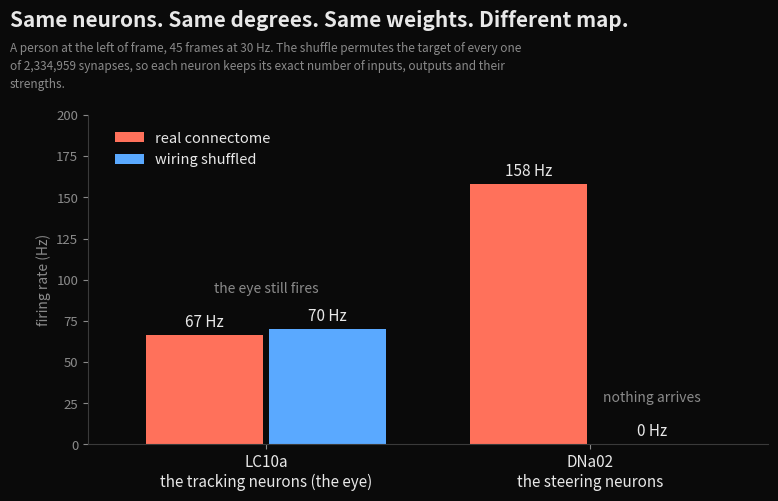

Write the Python code that produced this figure. (Note: this script raises an exception after producing the figure.)
"""
make_figures.py -- the three figures for the Devpost gallery and the poster, from measured numbers.

    python scripts/make_figures.py [--out devpost]

1. control.png   the wiring-shuffle control: the eye is untouched, the steering neurons go silent.
2. graded.png    deleting LC10a a quarter at a time: a population degrades, it does not switch off.
3. lesions.png   every lesion against the intact circuit, as turn-toward fraction.
Every panel carries its own protocol line, so a figure cannot be quoted without its provenance.
"""
from __future__ import annotations

import argparse
import textwrap

import matplotlib
matplotlib.use("Agg")
import matplotlib.pyplot as plt

BG, FG, DIM, CORAL, BLUE, GREY = "#0a0a0a", "#e8e8e8", "#8a8a8a", "#FF715B", "#5aa9ff", "#3a3a3a"


def frame(title, sub, figsize=(8.2, 5.4), left=0.13):
    fig, ax = plt.subplots(figsize=figsize, facecolor=BG)
    ax.set_facecolor(BG)
    wrapped = "\n".join(textwrap.wrap(sub, 96))
    fig.subplots_adjust(top=0.84 - 0.03 * (wrapped.count("\n") + 1), left=left, right=0.96, bottom=0.14)
    fig.text(0.035, 0.945, title, color=FG, fontsize=15, fontweight="bold", va="top")
    fig.text(0.035, 0.885, wrapped, color=DIM, fontsize=8.5, va="top", linespacing=1.5)
    for s in ("top", "right"):
        ax.spines[s].set_visible(False)
    for s in ("left", "bottom"):
        ax.spines[s].set_color(GREY)
    ax.tick_params(colors=DIM, labelsize=9.5)
    ax.yaxis.label.set_color(DIM)
    ax.xaxis.label.set_color(DIM)
    return fig, ax


def fig_control(out):
    fig, ax = frame("Same neurons. Same degrees. Same weights. Different map.",
                    "A person at the left of frame, 45 frames at 30 Hz. The shuffle permutes the target of every one of "
                    "2,334,959 synapses, so each neuron keeps its exact number of inputs, outputs and their strengths.")
    real, shuf = [66.6, 158.4], [69.9, 0.0]
    for i, (r, s) in enumerate(zip(real, shuf)):
        ax.bar(i - 0.19, r, 0.36, color=CORAL, label="real connectome" if i == 0 else None)
        ax.bar(i + 0.19, s, 0.36, color=BLUE, label="wiring shuffled" if i == 0 else None)
        ax.text(i - 0.19, r + 5, f"{r:.0f} Hz", ha="center", color=FG, fontsize=11)
        ax.text(i + 0.19, s + 5, f"{s:.0f} Hz", ha="center", color=FG, fontsize=11)
    ax.set_xticks([0, 1])
    ax.set_xticklabels(["LC10a\nthe tracking neurons (the eye)", "DNa02\nthe steering neurons"], color=FG, fontsize=11)
    ax.set_ylabel("firing rate (Hz)"); ax.set_ylim(0, 200); ax.set_xlim(-0.55, 1.55)
    ax.text(0, 92, "the eye still fires", ha="center", color=DIM, fontsize=10)
    ax.text(1.19, 26, "nothing arrives", ha="center", color=DIM, fontsize=10)
    leg = ax.legend(frameon=False, loc="upper left", fontsize=10.5, bbox_to_anchor=(0.02, 0.99))
    for t in leg.get_texts():
        t.set_color(FG)
    fig.savefig(f"{out}/control.png", dpi=200, facecolor=BG); plt.close(fig)


def fig_graded(out):
    fig, ax = frame("A population, not a switch.",
                    "LC10a deleted a quarter at a time in the running robot, 275 cells in total. Restoring them returns "
                    "158.4 Hz and a full turn, exactly.")
    pct, rate, turn = [0, 25, 50, 75, 100], [158.4, 137.5, 83.4, 40.3, 0.0], [1.00, 1.00, 1.00, 0.81, 0.00]
    l1, = ax.plot(pct, rate, "-o", color=CORAL, lw=2.5, ms=8, label="DNa02 steering drive (Hz)")
    for i, (px, r) in enumerate(zip(pct, rate)):
        below = i < 2                                    # keep the first labels clear of the dashed line above
        ax.text(px, r + (-13 if below else 9), f"{r:.0f}", ha="center",
                va="top" if below else "bottom", color=FG, fontsize=10.5)
    ax.set_xlabel("LC10a neurons deleted (%)"); ax.set_ylabel("DNa02 firing rate (Hz)", color=CORAL)
    ax.set_xticks(pct); ax.set_ylim(0, 195); ax.set_xlim(-6, 106)
    ax2 = ax.twinx()
    l2, = ax2.plot(pct, turn, "--s", color=BLUE, lw=2, ms=7, label="turn command sent to the wheels")
    ax2.set_ylim(0, 1.22); ax2.set_ylabel("turn command", color=BLUE)
    ax2.tick_params(colors=DIM, labelsize=9.5)
    for sp in ("top", "left"):
        ax2.spines[sp].set_visible(False)
    ax2.spines["right"].set_color(GREY)
    ax.text(3, 30, "half the population still turns\nthe robot at full command", color=DIM, fontsize=10, linespacing=1.6)
    leg = ax.legend(handles=[l1, l2], frameon=False, fontsize=10.5, loc="lower left", bbox_to_anchor=(0.01, 0.32))
    for t in leg.get_texts():
        t.set_color(FG)
    fig.savefig(f"{out}/graded.png", dpi=200, facecolor=BG); plt.close(fig)


def fig_lesions(out):
    fig, ax = frame("Break it in named, predictable ways.",
                    "256 arenas, seed 2000, 2 s each. Every lesion is a cell type a neuroscientist can point to. Removing "
                    "the looming cells takes the giant fibre from 130 Hz to 0.1 Hz while steering survives.", left=0.30)
    rows = [("tracking cells removed\nLC10a, 275 of 15,000", 0.00, BLUE),
            ("wiring shuffled\nsame neurons and degrees", 0.11, BLUE),
            ("one steering neuron removed\nDNa02 left", 0.25, BLUE),
            ("looming cells removed\nLC4 and LPLC2", 0.75, CORAL),
            ("intact circuit", 0.78, CORAL)]
    ax.barh([r[0] for r in rows], [r[1] for r in rows], color=[r[2] for r in rows], height=0.6)
    for i, r in enumerate(rows):
        ax.text(r[1] + 0.018, i, f"{100 * r[1]:.0f}%", va="center", color=FG, fontsize=11.5)
    ax.set_xlim(0, 0.95); ax.set_xlabel("episodes where the robot turned toward the person")
    ax.set_xticks([0, 0.25, 0.5, 0.75]); ax.set_xticklabels(["0%", "25%", "50%", "75%"])
    ax.tick_params(axis="y", labelsize=10); ax.set_yticklabels([r[0] for r in rows], color=FG)
    fig.savefig(f"{out}/lesions.png", dpi=200, facecolor=BG); plt.close(fig)


if __name__ == "__main__":
    ap = argparse.ArgumentParser(); ap.add_argument("--out", default="devpost"); a = ap.parse_args()
    fig_control(a.out); fig_graded(a.out); fig_lesions(a.out)
    print(f"wrote {a.out}/control.png, {a.out}/graded.png, {a.out}/lesions.png")
